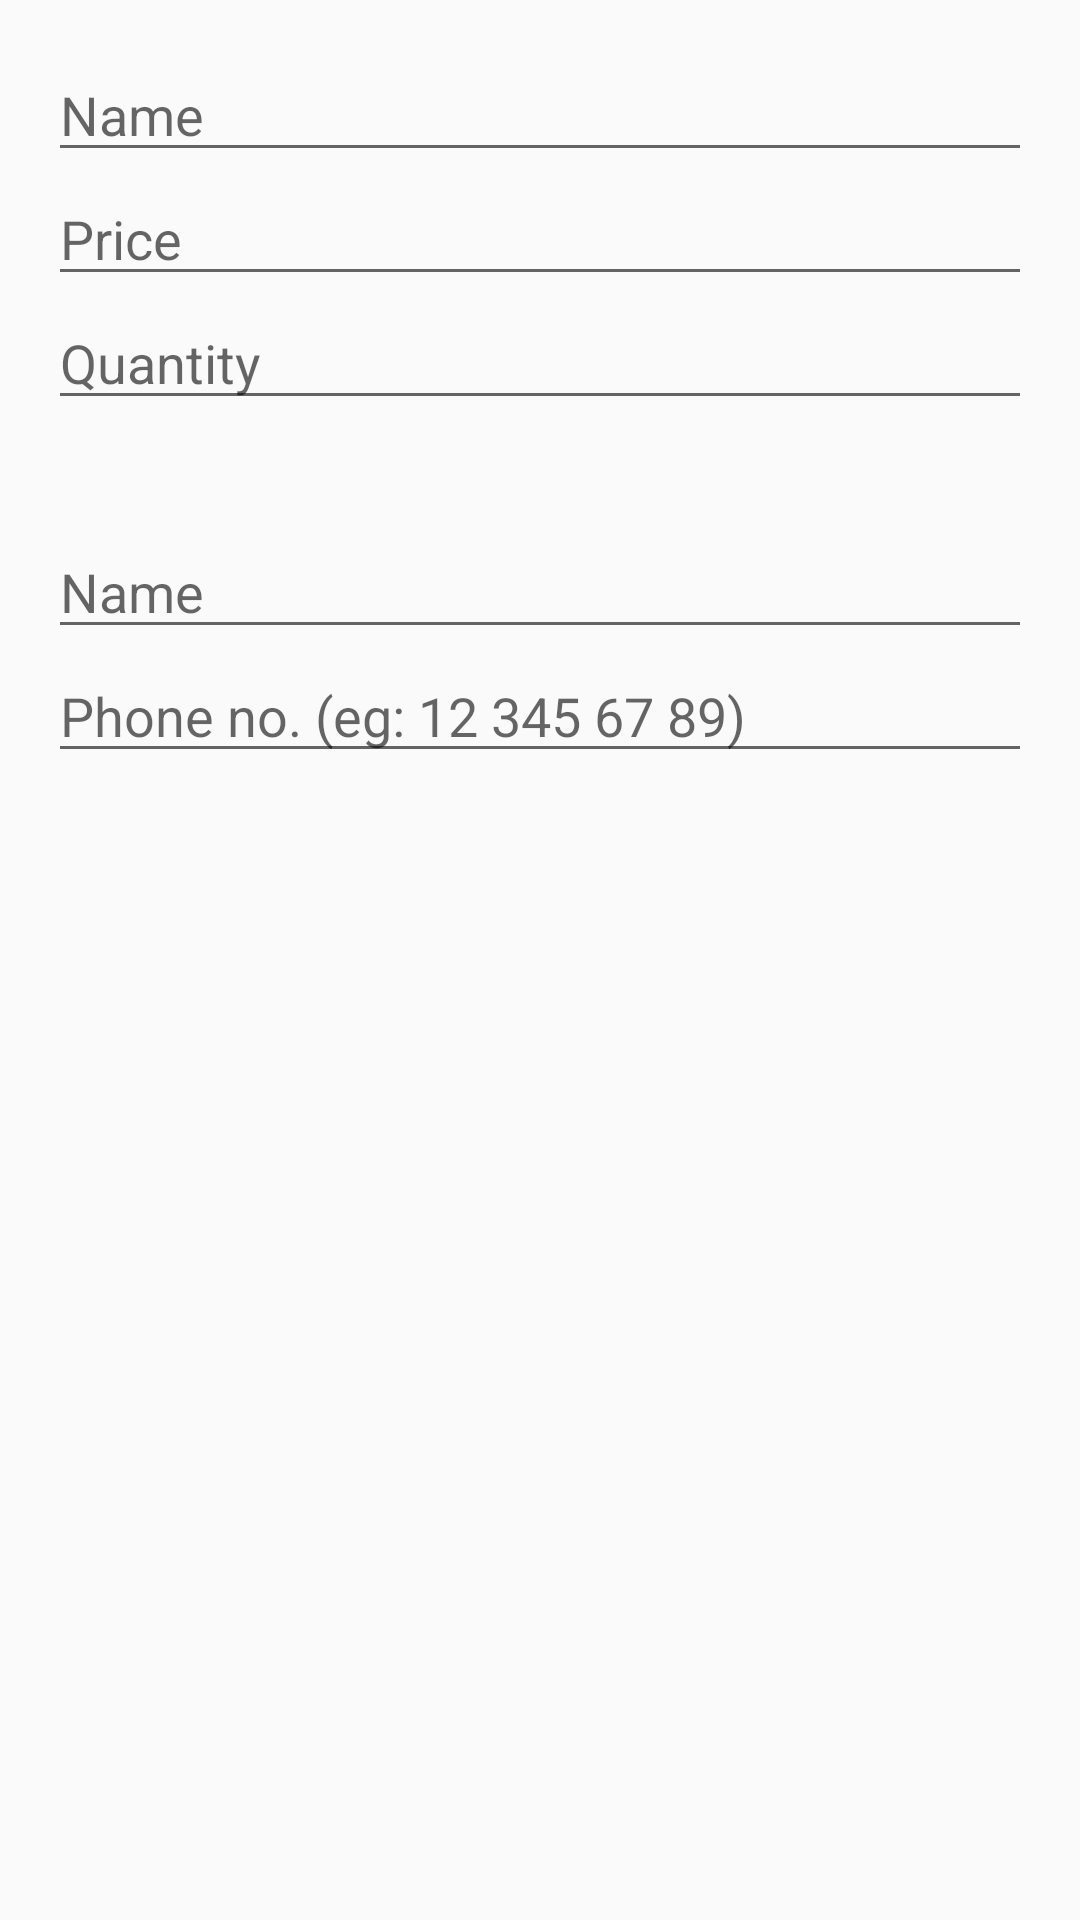

Reconstruct the res/layout file that produces this screen, plus the resources it refers to.
<!-- AndroidManifest.xml: activity theme EditorTheme -->
<!-- res/layout/activity_add_product.xml -->
<?xml version="1.0" encoding="utf-8"?>
<LinearLayout xmlns:android="http://schemas.android.com/apk/res/android"
    xmlns:tools="http://schemas.android.com/tools"
    android:layout_width="match_parent"
    android:layout_height="wrap_content"
    android:orientation="vertical"
    android:padding="@dimen/standard_app_padding_margin"
    tools:context=".AddProductActivity">

    
    <LinearLayout
        android:layout_width="match_parent"
        android:layout_height="wrap_content"
        android:orientation="horizontal">

        
        <TextView
            android:text="@string/category_product"
            style="@style/LabelStyle" />

        <LinearLayout
            android:layout_width="0dp"
            android:layout_height="wrap_content"
            android:layout_weight="2"
            android:orientation="vertical">

            
            <EditText
                android:id="@+id/add_product_name"
                android:layout_width="match_parent"
                android:layout_height="wrap_content"
                android:hint="@string/product_name"
                android:inputType="textCapWords" />

            <RelativeLayout
                android:layout_width="match_parent"
                android:layout_height="wrap_content">

                
                <EditText
                    android:id="@+id/add_product_price"
                    android:layout_width="match_parent"
                    android:layout_height="wrap_content"
                    android:hint="@string/product_price"
                    android:inputType="numberDecimal" />

                
                <TextView
                    android:id="@+id/label_price_unit"
                    android:text="@string/price_unit"
                    style="@style/UnitStyle" />

            </RelativeLayout>

            <RelativeLayout
                android:layout_width="match_parent"
                android:layout_height="wrap_content">

                
                <EditText
                    android:id="@+id/add_product_quantity"
                    android:layout_width="match_parent"
                    android:layout_height="wrap_content"
                    android:hint="@string/product_quantity"
                    android:inputType="numberDecimal" />

                
                <TextView
                    android:id="@+id/label_price_quantity"
                    android:text="@string/quantity_unit"
                    style="@style/UnitStyle" />

            </RelativeLayout>

        </LinearLayout>

    </LinearLayout>

    <TextView
        android:layout_width="match_parent"
        android:layout_height="wrap_content"
        android:layout_marginTop="@dimen/standard_app_padding_margin" />

    
    <LinearLayout
        android:layout_width="match_parent"
        android:layout_height="wrap_content"
        android:orientation="horizontal">

        
        <TextView
            android:text="@string/supplier_label"
            style="@style/LabelStyle"/>

        <LinearLayout
            android:layout_width="0dp"
            android:layout_height="wrap_content"
            android:layout_weight="2"
            android:orientation="vertical">

            
            <EditText
                android:id="@+id/add_supplier_name"
                android:layout_width="match_parent"
                android:layout_height="wrap_content"
                android:hint="@string/product_name"
                android:inputType="textCapWords" />

            
            <EditText
                android:id="@+id/add_supplier_phone"
                android:layout_width="match_parent"
                android:layout_height="wrap_content"
                android:hint="@string/suppliers_phone_number"
                android:inputType="phone" />

        </LinearLayout>

    </LinearLayout>

</LinearLayout>
<!-- resources referenced by this layout -->
<resources>
  <dimen name="standard_app_padding_margin">16dp</dimen>
  <string name="category_product">Product</string>
  <string name="price_unit">$</string>
  <string name="product_name">Name</string>
  <string name="product_price">Price</string>
  <string name="product_quantity">Quantity</string>
  <string name="quantity_unit">Unit(s)</string>
  <string name="supplier_label">Supplier</string>
  <string name="suppliers_phone_number">Phone no. (eg: 12 345 67 89)</string>
  <style name="EditorTheme" parent="Theme.AppCompat.Light.DarkActionBar">
          <item name="colorPrimary">@color/editorColorPrimary</item>
          <item name="colorPrimaryDark">@color/editorColorPrimaryDark</item>
          <item name="colorAccent">@color/colorAccent</item>
      </style>
  <color name="editorColorPrimary">#434141</color>
  <color name="editorColorPrimaryDark">#2f2f31</color>
  <color name="colorAccent">#FF4081</color>
</resources>
